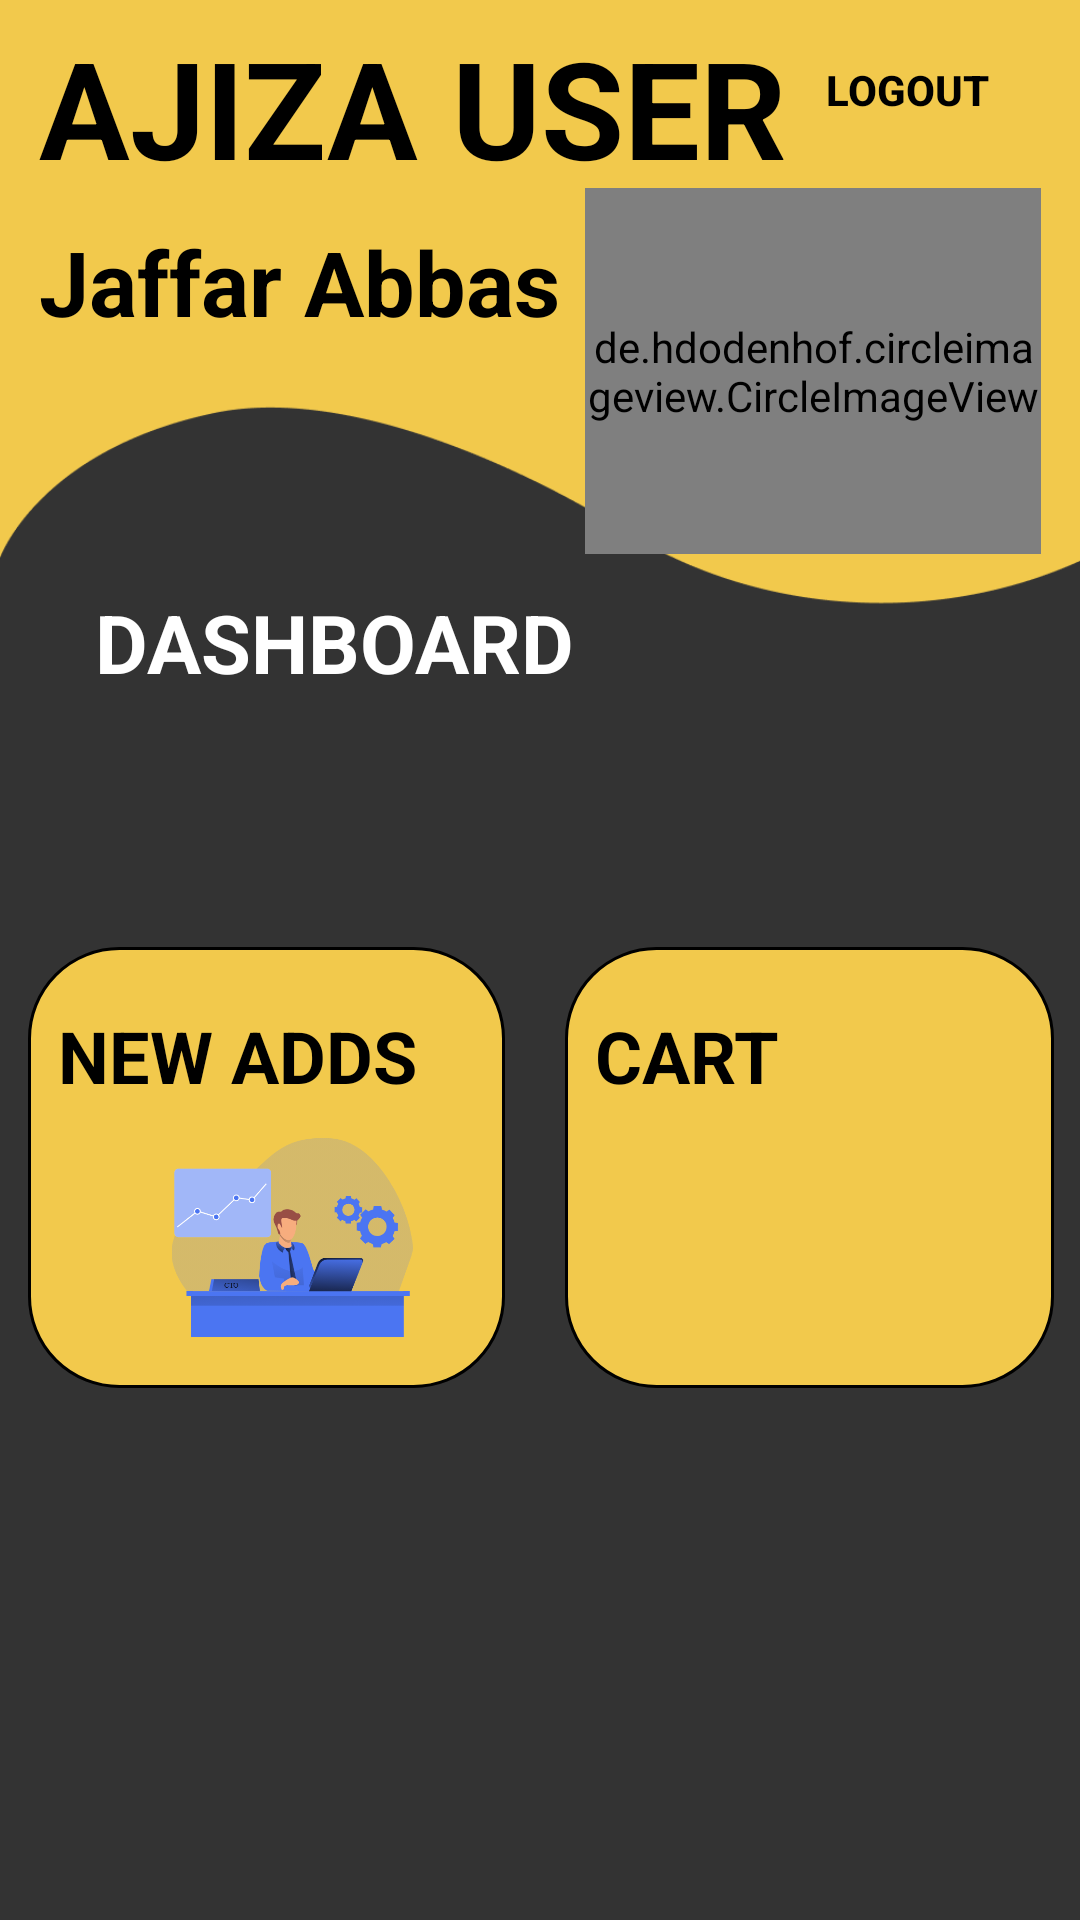

Produce the Android XML layout that renders to this screen, including the resource entries it uses.
<!-- AndroidManifest.xml: application theme Theme.AJIZAMOTORS.NoActionBar -->
<!-- res/layout/activity_dashboard.xml -->
<?xml version="1.0" encoding="utf-8"?>
<androidx.constraintlayout.widget.ConstraintLayout xmlns:android="http://schemas.android.com/apk/res/android"
    xmlns:app="http://schemas.android.com/apk/res-auto"
    xmlns:tools="http://schemas.android.com/tools"
    android:layout_width="match_parent"
    android:layout_height="match_parent"
    android:background="@drawable/adminbg"
    tools:context=".Dashboard">

    <ScrollView
        android:id="@+id/scrollView3"
        android:layout_width="419dp"
        android:foregroundGravity="center"
        android:layout_height="490dp"
        app:layout_constraintBottom_toBottomOf="parent"
        app:layout_constraintEnd_toEndOf="parent"
        app:layout_constraintStart_toStartOf="parent"
        app:layout_constraintTop_toTopOf="parent"
        app:layout_constraintVertical_bias="0.995">

        <LinearLayout
            android:layout_width="wrap_content"
            android:layout_height="wrap_content"
            android:orientation="vertical"
            android:layout_gravity="center"
            android:layout_marginRight="5dp"
            android:padding="19dp">

            <LinearLayout
                android:layout_width="wrap_content"
                android:layout_height="wrap_content"
                android:orientation="horizontal"
                android:layout_marginTop="20dp"
                >

                <LinearLayout
                    android:layout_width="159dp"
                    android:layout_height="147dp"
                    android:layout_marginLeft="10dp"
                    android:background="@drawable/dashboardcardbackground"
                    android:id="@+id/viewAdd"
                    android:orientation="vertical">

                    <TextView
                        android:id="@+id/textView3"
                        android:layout_width="wrap_content"
                        android:layout_height="wrap_content"
                        android:layout_marginLeft="10dp"
                        android:layout_marginTop="20dp"
                        android:layout_weight="1"
                        android:text="NEW ADDS"
                        android:textColor="@color/black"
                        android:textSize="24dp"
                        android:textStyle="bold" />


                    <ImageView
                        android:id="@+id/imageView4"
                        android:layout_width="142dp"
                        android:layout_height="76dp"
                        android:layout_gravity="end"
                        android:layout_marginBottom="10dp"
                        android:layout_weight="1"
                        app:srcCompat="@drawable/cto" />

                </LinearLayout>

                <LinearLayout
                    android:layout_width="163dp"
                    android:layout_height="match_parent"
                    android:layout_marginLeft="20dp"
                    android:background="@drawable/dashboardcardbackground"
                    android:orientation="vertical"
                    android:id="@+id/Cart"
                    >

                    <TextView
                        android:id="@+id/textView4"
                        android:layout_width="wrap_content"
                        android:layout_height="wrap_content"
                        android:layout_marginLeft="10dp"
                        android:layout_marginTop="20dp"
                        android:layout_weight="1"
                        android:text="CART"
                        android:textColor="@color/black"
                        android:textSize="24dp"
                        android:textStyle="bold" />

                    <ImageView
                        android:id="@+id/imageView5"
                        android:layout_width="163dp"
                        android:layout_height="92dp"
                        android:layout_gravity="end"
                        android:layout_marginBottom="10dp"
                        android:layout_weight="1"
                        app:srcCompat="@drawable/cart2" />

                </LinearLayout>
            </LinearLayout>

            <LinearLayout
                android:layout_width="wrap_content"
                android:layout_height="wrap_content"
                android:orientation="horizontal"
                android:layout_marginTop="30dp"
                />


        </LinearLayout>
    </ScrollView>

    <TextView
        android:id="@+id/textView"
        android:layout_width="wrap_content"
        android:layout_height="wrap_content"
        android:layout_marginTop="196dp"
        android:text="DASHBOARD"
        android:textColor="@color/white"
        android:textSize="27dp"
        android:textStyle="bold"
        app:layout_constraintBottom_toTopOf="@+id/scrollView2"
        app:layout_constraintEnd_toEndOf="parent"
        app:layout_constraintHorizontal_bias="0.159"
        app:layout_constraintStart_toStartOf="parent"
        app:layout_constraintTop_toTopOf="parent"
        app:layout_constraintVertical_bias="1.0" />

    <TextView
        android:id="@+id/textView2"
        android:layout_width="wrap_content"
        android:layout_height="wrap_content"
        android:text="AJIZA USER"
        android:textColor="@color/black"
        android:textSize="45dp"
        android:textStyle="bold"
        app:layout_constraintBottom_toBottomOf="parent"
        app:layout_constraintEnd_toEndOf="parent"
        app:layout_constraintHorizontal_bias="0.118"
        app:layout_constraintStart_toStartOf="parent"
        app:layout_constraintTop_toTopOf="parent"
        app:layout_constraintVertical_bias="0.01" />

    <de.hdodenhof.circleimageview.CircleImageView
        android:id="@+id/CustomerUserImage"
        android:layout_width="152dp"
        android:layout_height="122dp"
        android:src="@drawable/admin_pic"
        app:layout_constraintBottom_toBottomOf="parent"
        app:layout_constraintEnd_toEndOf="parent"
        app:layout_constraintHorizontal_bias="0.938"
        app:layout_constraintStart_toStartOf="parent"
        app:layout_constraintTop_toTopOf="parent"
        app:layout_constraintVertical_bias="0.121"
        tools:ignore="MissingConstraints" />

    <TextView
        android:id="@+id/CustomerUsername"
        android:layout_width="wrap_content"
        android:layout_height="wrap_content"
        android:layout_marginTop="8dp"
        android:text="Jaffar Abbas"
        android:textColor="@color/black"
        android:textSize="30dp"
        android:textStyle="bold"
        app:layout_constraintEnd_toEndOf="@+id/textView2"
        app:layout_constraintHorizontal_bias="0.0"
        app:layout_constraintStart_toStartOf="@+id/textView2"
        app:layout_constraintTop_toBottomOf="@+id/textView2" />

    <TextView
        android:id="@+id/CustomerEmail"
        android:layout_width="wrap_content"
        android:layout_height="wrap_content"
        android:layout_marginEnd="176dp"
        android:layout_marginRight="176dp"
        android:layout_marginBottom="44dp"
        android:text=""
        android:textColor="@color/black"
        android:textSize="15dp"
        app:layout_constraintBottom_toBottomOf="parent"
        app:layout_constraintEnd_toEndOf="parent"
        app:layout_constraintHorizontal_bias="0.0"
        app:layout_constraintStart_toStartOf="@+id/textView8"
        app:layout_constraintTop_toTopOf="parent"
        app:layout_constraintVertical_bias="0.181"
        tools:ignore="UnknownId" />

    <Button
        android:id="@+id/CustomerLogOut"
        android:layout_width="wrap_content"
        android:onClick="BackPress"
        android:layout_height="wrap_content"
        android:text="logout"
        android:background="@drawable/buttonbackground1"
        android:textStyle="bold"
        android:textColor="@color/black"
        app:layout_constraintBottom_toBottomOf="parent"
        app:layout_constraintEnd_toEndOf="parent"
        app:layout_constraintHorizontal_bias="0.95"
        app:layout_constraintStart_toStartOf="parent"
        app:layout_constraintTop_toTopOf="parent"
        app:layout_constraintVertical_bias="0.01" />

</androidx.constraintlayout.widget.ConstraintLayout>
<!-- resources referenced by this layout -->
<resources>
  <color name="black">#FF000000</color>
  <color name="white">#FFFFFFFF</color>
  <!-- drawable admin_pic: jpg bitmap (drawable, 473611 bytes) -->
  <!-- drawable adminbg: png bitmap (drawable, 14602 bytes) -->
  <!-- drawable cto: png bitmap (drawable, 40818 bytes) -->
  <!-- drawable dashboardcardbackground (drawable) -->
  <?xml version="1.0" encoding="utf-8"?>
  <shape xmlns:android="http://schemas.android.com/apk/res/android"
      android:shape="rectangle"
      >
      <corners
          android:radius="30dp"
          android:topRightRadius="30dp"
          android:bottomRightRadius="30dp"
          android:bottomLeftRadius="30dp"/>
      <stroke
          android:width="1dp"
          />
      <solid android:color="@color/yellow"/>
  </shape>
  <style name="Theme.AJIZAMOTORS.NoActionBar">
          <item name="windowActionBar">false</item>
          <item name="windowNoTitle">true</item>
      </style>
  <color name="yellow">#F2C94C</color>
</resources>
